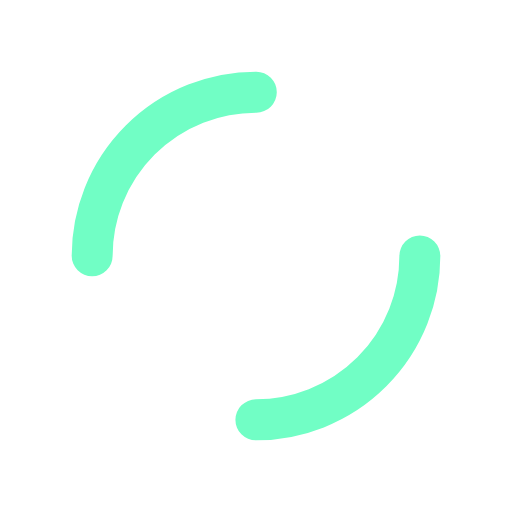
t = 0.00 s
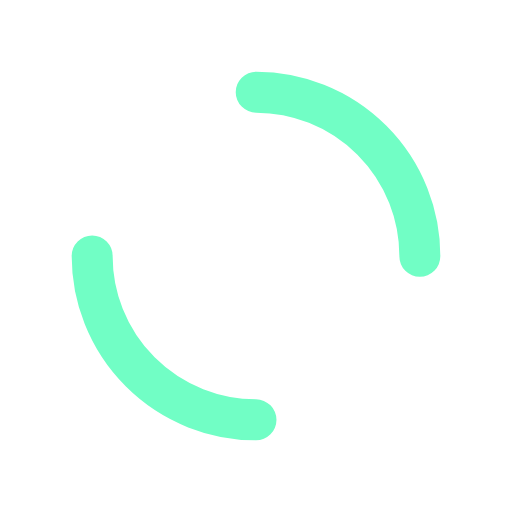
t = 0.25 s
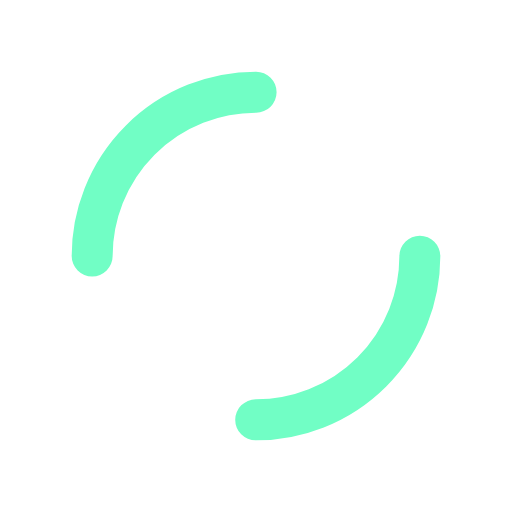
t = 0.50 s
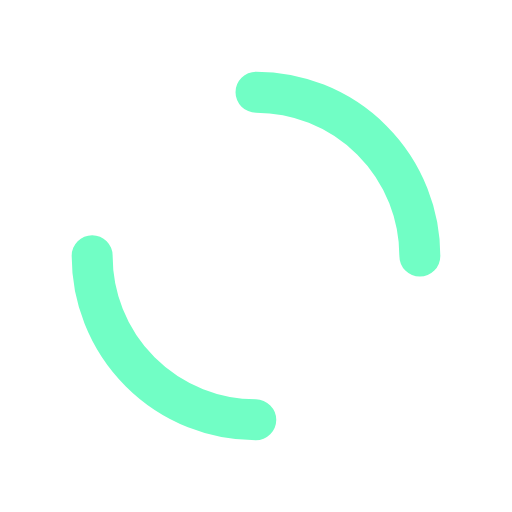
t = 0.75 s

The animated SVG that drew these frames (rendered in a browser with its animation timeline set to each time). Animation: 1 SMIL element (animateTransform=1); one cycle of 1.00 s, repeats indefinitely.

<?xml version="1.0" encoding="utf-8"?>
<svg xmlns="http://www.w3.org/2000/svg" xmlns:xlink="http://www.w3.org/1999/xlink" style="margin: auto; background: none; display: block; shape-rendering: auto;" width="51px" height="51px" viewBox="0 0 100 100" preserveAspectRatio="xMidYMid">
<circle cx="50" cy="50" r="32" stroke-width="8" stroke="#71fec5" stroke-dasharray="50.26548245743669 50.26548245743669" fill="none" stroke-linecap="round">
  <animateTransform attributeName="transform" type="rotate" repeatCount="indefinite" dur="1s" keyTimes="0;1" values="0 50 50;360 50 50"></animateTransform>
</circle>
<!-- [ldio] generated by https://loading.io/ --></svg>